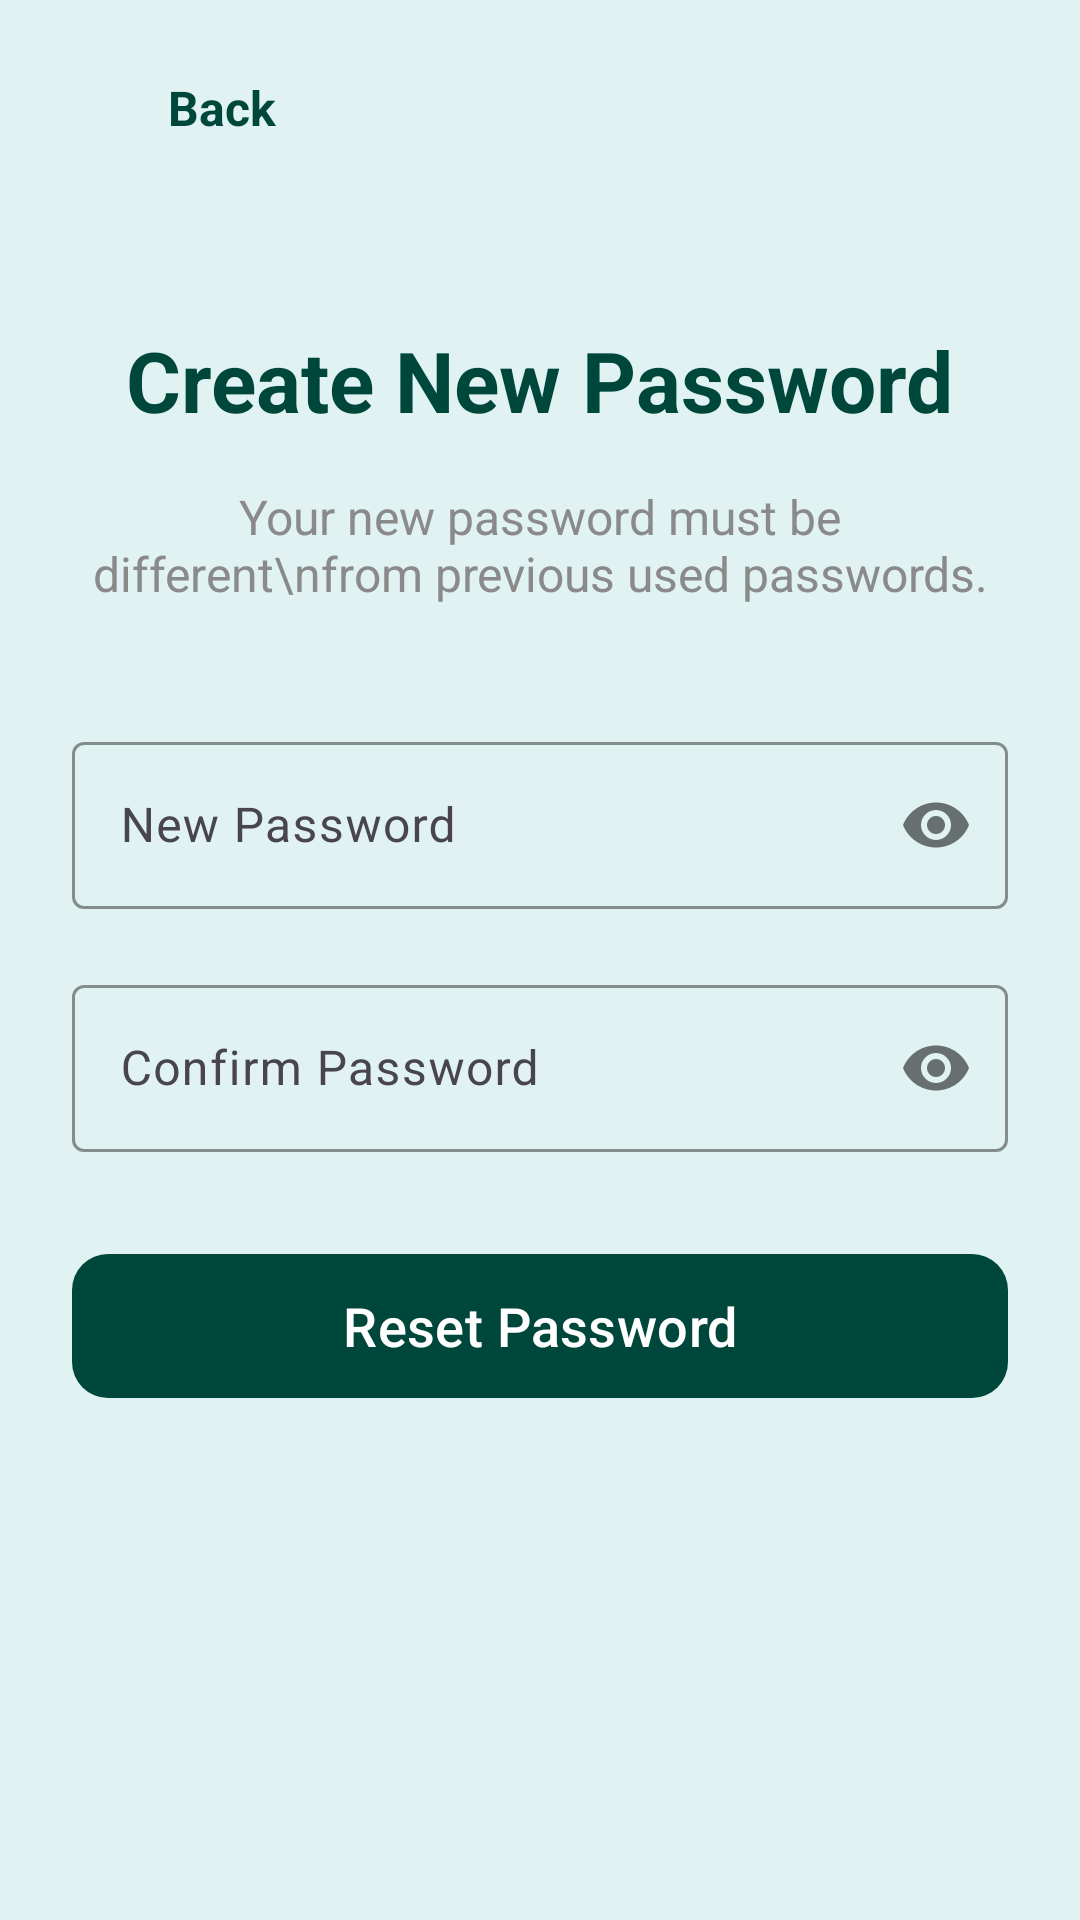

Reconstruct the res/layout file that produces this screen, plus the resources it refers to.
<!-- AndroidManifest.xml: application theme Theme.Farmo -->
<!-- res/layout/activity_reset_password.xml -->
<?xml version="1.0" encoding="utf-8"?>
<LinearLayout xmlns:android="http://schemas.android.com/apk/res/android"
    xmlns:app="http://schemas.android.com/apk/res-auto"
    xmlns:tools="http://schemas.android.com/tools"
    android:id="@+id/forgotresetpassword"
    android:layout_width="match_parent"
    android:layout_height="match_parent"
    android:background="@color/light_topical_forest"
    android:orientation="vertical"
    android:padding="24dp"
    tools:context=".activities.authActivities.FP_ResetPasswordActivity">

    <LinearLayout
        android:id="@+id/btnBack"
        android:layout_width="wrap_content"
        android:layout_height="wrap_content"
        android:gravity="center_vertical"
        android:orientation="horizontal"
        android:clickable="true"
        android:focusable="true">

        <ImageView
            android:layout_width="24dp"
            android:layout_height="24dp"
            android:src="@drawable/ic_back_arrow"
            app:tint="@color/topical_forest" />

        <TextView
            android:layout_width="wrap_content"
            android:layout_height="wrap_content"
            android:layout_marginStart="8dp"
            android:text="Back"
            android:textColor="@color/topical_forest"
            android:textSize="16sp"
            android:textStyle="bold" />
    </LinearLayout>

    <LinearLayout
        android:layout_width="match_parent"
        android:layout_height="wrap_content"
        android:gravity="center_horizontal"
        android:orientation="vertical">

        <TextView
            android:layout_width="wrap_content"
            android:layout_height="wrap_content"
            android:layout_marginTop="60dp"
            android:text="Create New Password"
            android:textColor="@color/topical_forest"
            android:textSize="28sp"
            android:textStyle="bold" />

        <TextView
            android:layout_width="wrap_content"
            android:layout_height="wrap_content"
            android:layout_marginTop="16dp"
            android:gravity="center"
            android:text="Your new password must be different\nfrom previous used passwords."
            android:textColor="@color/medium_gray"
            android:textSize="16sp" />

        <com.google.android.material.textfield.TextInputLayout
            android:layout_width="match_parent"
            android:layout_height="wrap_content"
            android:layout_marginTop="40dp"
            android:hint="New Password"
            style="@style/Widget.Material3.TextInputLayout.OutlinedBox"
            app:passwordToggleEnabled="true"
            app:boxStrokeColor="@color/topical_forest"
            app:hintTextColor="@color/topical_forest">

            <com.google.android.material.textfield.TextInputEditText
                android:id="@+id/etNewPassword"
                android:layout_width="match_parent"
                android:layout_height="wrap_content"
                android:inputType="textPassword"
                android:textColor="@color/black" />
        </com.google.android.material.textfield.TextInputLayout>

        <com.google.android.material.textfield.TextInputLayout
            android:layout_width="match_parent"
            android:layout_height="wrap_content"
            android:layout_marginTop="20dp"
            android:hint="Confirm Password"
            style="@style/Widget.Material3.TextInputLayout.OutlinedBox"
            app:passwordToggleEnabled="true"
            app:boxStrokeColor="@color/topical_forest"
            app:hintTextColor="@color/topical_forest">

            <com.google.android.material.textfield.TextInputEditText
                android:id="@+id/etConfirmPassword"
                android:layout_width="match_parent"
                android:layout_height="wrap_content"
                android:inputType="textPassword"
                android:textColor="@color/black" />
        </com.google.android.material.textfield.TextInputLayout>

        <com.google.android.material.button.MaterialButton
            android:id="@+id/btnResetPassword"
            android:layout_width="match_parent"
            android:layout_height="56dp"
            android:layout_marginTop="30dp"
            android:text="Reset Password"
            android:textAllCaps="false"
            android:textColor="#FFFFFF"
            android:textSize="18sp"
            app:backgroundTint="@color/topical_forest"
            app:cornerRadius="12dp" />

    </LinearLayout>
</LinearLayout>
<!-- resources referenced by this layout -->
<resources>
  <color name="black">#FF000000</color>
  <color name="light_topical_forest">#E0F2F1</color>
  <color name="medium_gray">#8A8A8A</color>
  <color name="topical_forest">#00473B</color>
  <style name="Theme.Farmo" parent="Base.Theme.Farmo" />
  <style name="Base.Theme.Farmo" parent="Theme.Material3.Light.NoActionBar">
          
          <item name="colorPrimary">@color/topical_forest</item>
          <item name="colorOnPrimary">@color/white</item>
          <item name="colorPrimaryContainer">@color/light_topical_forest</item>
          <item name="colorOnPrimaryContainer">@color/topical_forest</item>
          
          
          <item name="android:windowBackground">@color/light_topical_forest</item>
          <item name="android:statusBarColor">@color/topical_forest</item>
          
          
          <item name="colorSurface">@color/white</item>
          <item name="colorOnSurface">@color/black</item>
      </style>
  <color name="white">#FFFFFFFF</color>
</resources>
